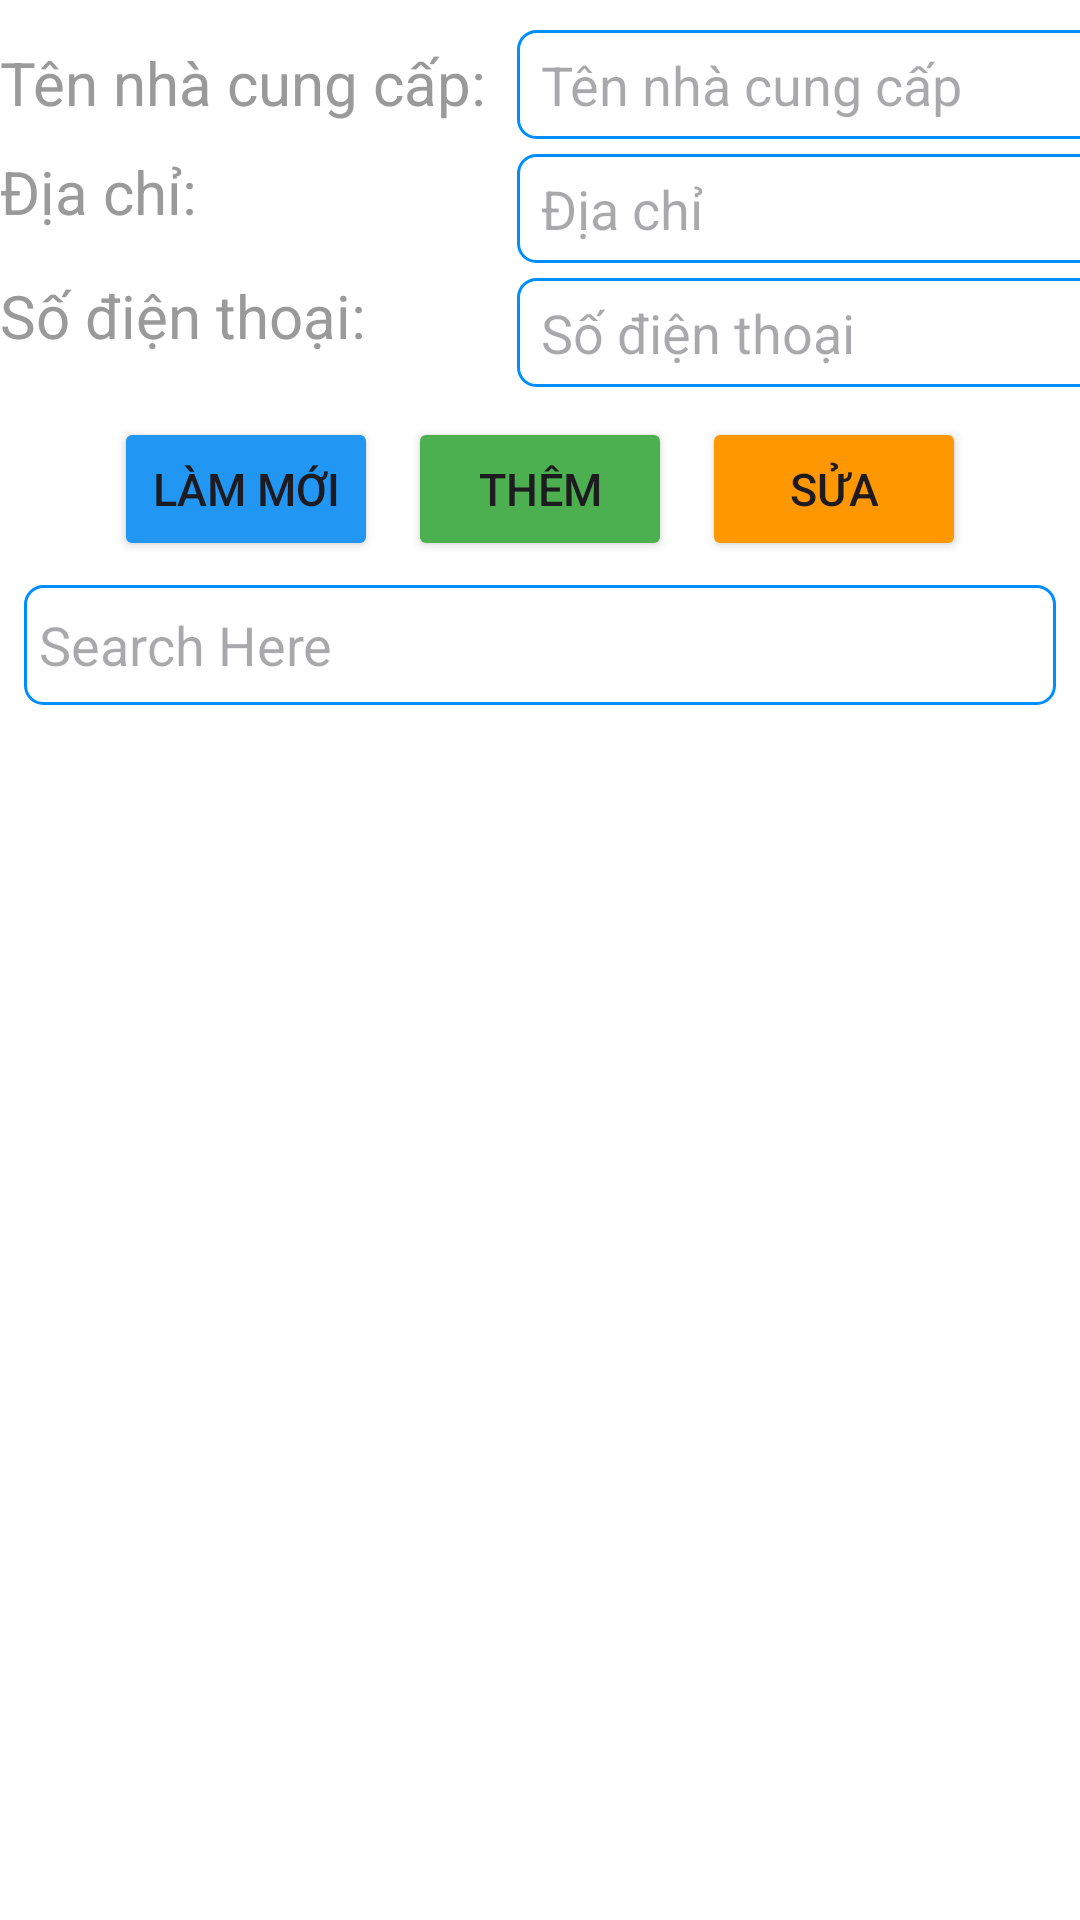

Write the Android layout XML for this screen, with the resource values it uses.
<!-- AndroidManifest.xml: application theme Theme.BTL_Android_Quanymypham -->
<!-- res/layout/nhacungcap_fragment_admin.xml -->
<?xml version="1.0" encoding="utf-8"?>
<LinearLayout xmlns:android="http://schemas.android.com/apk/res/android"
    android:layout_width="match_parent"
    android:layout_height="match_parent"
    android:orientation="vertical"
    android:background="#fff">

    <TableLayout
        android:layout_width="wrap_content"
        android:layout_height="wrap_content"
        android:orientation="horizontal"
        android:layout_gravity="center"
        android:layout_marginTop="10sp">
        <TableRow>
            <TextView
                android:layout_width="wrap_content"
                android:layout_height="wrap_content"
                android:textSize="20sp"
                android:text="Tên nhà cung cấp:"
                android:textColor="#9A9A9A" />





            <EditText
                android:id="@+id/ten_ncc"
                android:layout_width="200sp"
                android:layout_height="wrap_content"
                android:background="@drawable/search"
                android:paddingStart="8dp"
                android:paddingEnd="8dp"
                android:padding="6dp"
                android:layout_marginLeft="10sp"
                android:hint="Tên nhà cung cấp"
                android:inputType="text"/>
        </TableRow>
        <TableRow>
            <TextView
                android:layout_width="wrap_content"
                android:layout_height="wrap_content"
                android:textSize="20sp"
                android:text="Địa chỉ:"
                android:textColor="#9A9A9A" />





            <EditText
                android:id="@+id/diachi_ncc"
                android:layout_width="200sp"
                android:layout_height="wrap_content"
                android:background="@drawable/search"
                android:paddingStart="8dp"
                android:paddingEnd="8dp"
                android:padding="6dp"
                android:layout_marginTop="5dp"
                android:layout_marginLeft="10sp"
                android:hint="Địa chỉ"
                android:inputType="text"/>
        </TableRow>
        <TableRow>
            <TextView
                android:layout_width="wrap_content"
                android:layout_height="wrap_content"
                android:textSize="20sp"
                android:text="Số điện thoại:"
                android:textColor="#9A9A9A" />






            <EditText
                android:id="@+id/sdt_ncc"
                android:layout_width="200sp"
                android:layout_height="wrap_content"
                android:background="@drawable/search"
                android:paddingStart="8dp"
                android:paddingEnd="8dp"
                android:padding="6dp"
                android:layout_marginTop="5dp"
                android:layout_marginLeft="10sp"
                android:hint="Số điện thoại"
                android:inputType="text"/>
        </TableRow>
    </TableLayout>

    <LinearLayout
        android:layout_width="match_parent"
        android:layout_height="wrap_content"
        android:orientation="horizontal"
        android:gravity="center"
        android:layout_marginTop="10sp">

        <Button
            android:id="@+id/btnMoi"
            android:layout_width="wrap_content"
            android:layout_height="wrap_content"
            android:text="Làm mới"
            android:textSize="15sp"
            android:backgroundTint="#2196F3"/>

        <Button
            android:id="@+id/btnThem"
            android:layout_width="wrap_content"
            android:layout_height="wrap_content"
            android:text="Thêm"
            android:textSize="15sp"
            android:layout_marginLeft="10sp"
            android:backgroundTint="#4CAF50"/>

        <Button
            android:id="@+id/btnSua"
            android:layout_width="wrap_content"
            android:layout_height="wrap_content"
            android:text="Sửa"
            android:textSize="15sp"
            android:layout_marginLeft="10sp"
            android:backgroundTint="#FF9800"/>
    </LinearLayout>

    <LinearLayout
        android:layout_width="match_parent"
        android:layout_height="wrap_content">
        <EditText
            android:id="@+id/searchbar"
            android:layout_width="match_parent"
            android:layout_height="40dp"
            android:hint="Search Here"
            android:padding="5dp"
            android:imeOptions="actionSearch"
            android:maxLines="1"
            android:layout_margin="8dp"
            android:background="@drawable/search"
            android:drawableLeft="@drawable/baseline_search_24"
            />
    </LinearLayout>

    <androidx.recyclerview.widget.RecyclerView
        android:id="@+id/rcv_nhacungcap"
        android:layout_width="match_parent"
        android:layout_height="match_parent"/>
</LinearLayout>
<!-- resources referenced by this layout -->
<resources>
  <!-- drawable search (drawable) -->
  <?xml version="1.0" encoding="utf-8"?>
  <shape xmlns:android="http://schemas.android.com/apk/res/android">
      <solid android:color="@color/white"/>
      <corners android:radius="6dp"/>
  
      <stroke android:color="#008EFF"
          android:width="1dp"/>
  </shape>
  <style name="Theme.BTL_Android_Quanymypham" parent="Base.Theme.BTL_Android_Quanymypham" />
  <color name="white">#FFFFFFFF</color>
  <style name="Base.Theme.BTL_Android_Quanymypham" parent="Theme.Material3.DayNight.NoActionBar">
          
          
          <item name="colorPrimary">#2196F3</item>
      </style>
</resources>
